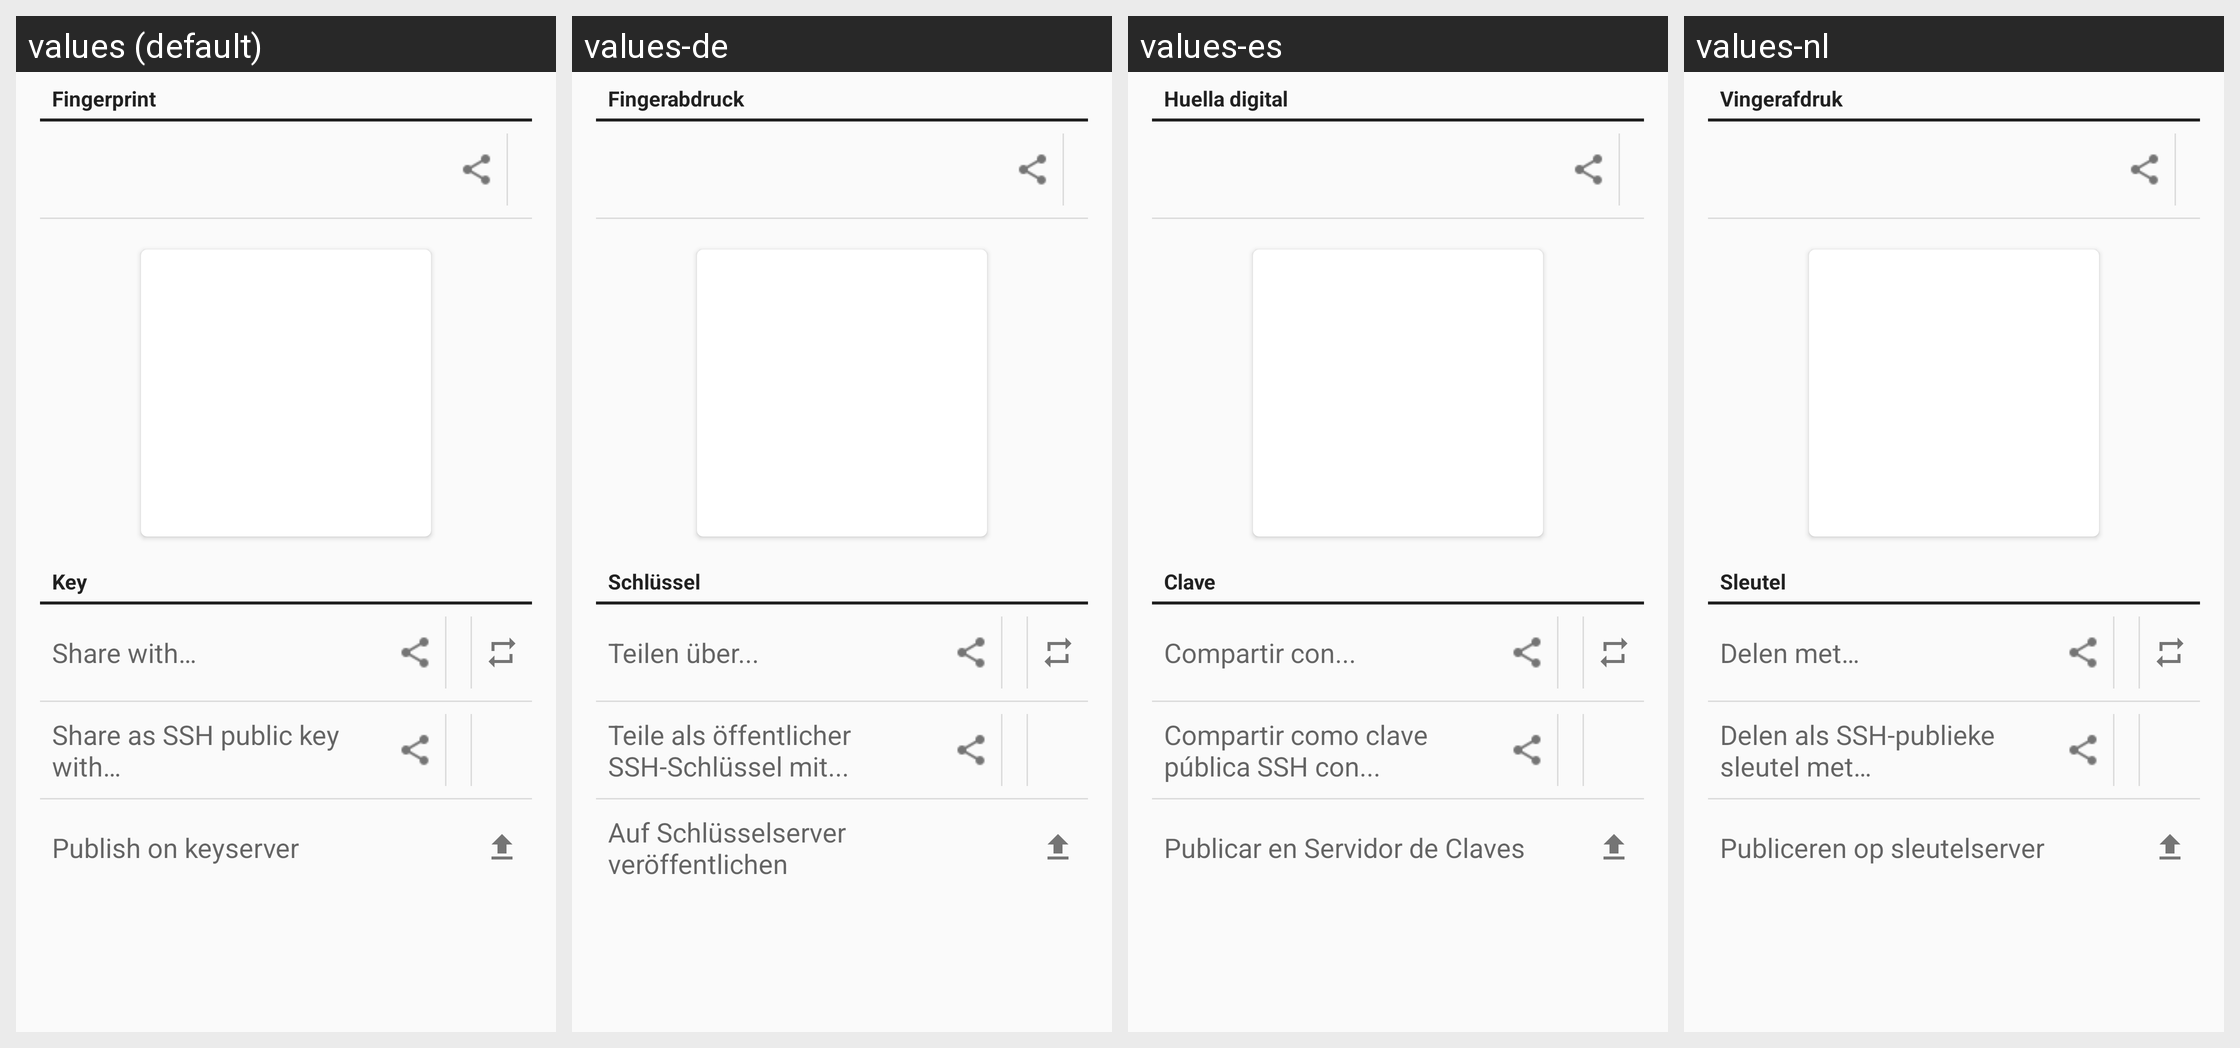

The Android screen above is rendered under several locales of the same app. Produce the string resources it draws, with the default and per-locale values.
Android screen res/layout/view_key_adv_share_fragment.xml rendered under 4 locales, left to right: values (default), values-de, values-es, values-nl. Device: Nexus 5 (rendered at 1080×1920; each locale shown at half size, 540×960, under a caption strip naming it); theme Theme.Keychain.Light.
Other locales in the repository, not shown: values-ar, values-bg, values-bn, values-br, values-ca, values-cs, values-da, values-el, values-eo, values-es-rMX, values-et, values-eu, values-fa, values-fi, values-fr, values-gl, values-hi, values-hu, values-id, values-in, values-it, values-iw, values-ja, values-jv, values-kn, values-ko, values-la, values-nb, values-nl-rBE, values-no, values-pa, values-pl, values-pt, values-pt-rBR, values-ro, values-ru, values-sk, values-sl, values-sr, values-sv, values-te, values-th, values-tr, values-uk, values-ur, values-vi, values-zh, values-zh-rCN, values-zh-rTW.
Strings drawn on this screen, with the default value and each locale's value (text and hints the layout hard-codes, and strings that could not be matched under every locale, appear in the picture but are not listed):

section_fingerprint
  values: Fingerprint
  values-de: Fingerabdruck
  values-es: Huella digital
  values-nl: Vingerafdruk

section_share_key
  values: Key
  values-de: Schlüssel
  values-es: Clave
  values-nl: Sleutel

key_view_action_share_with
  values: Share with…
  values-de: Teilen über...
  values-es: Compartir con...
  values-nl: Delen met…

key_view_action_share_ssh_with
  values: Share as SSH public key with…
  values-de: Teile als öffentlicher SSH-Schlüssel mit...
  values-es: Compartir como clave pública SSH con...
  values-nl: Delen als SSH-publieke sleutel met…

key_view_action_upload
  values: Publish on keyserver
  values-de: Auf Schlüsselserver veröffentlichen
  values-es: Publicar en Servidor de Claves
  values-nl: Publiceren op sleutelserver
